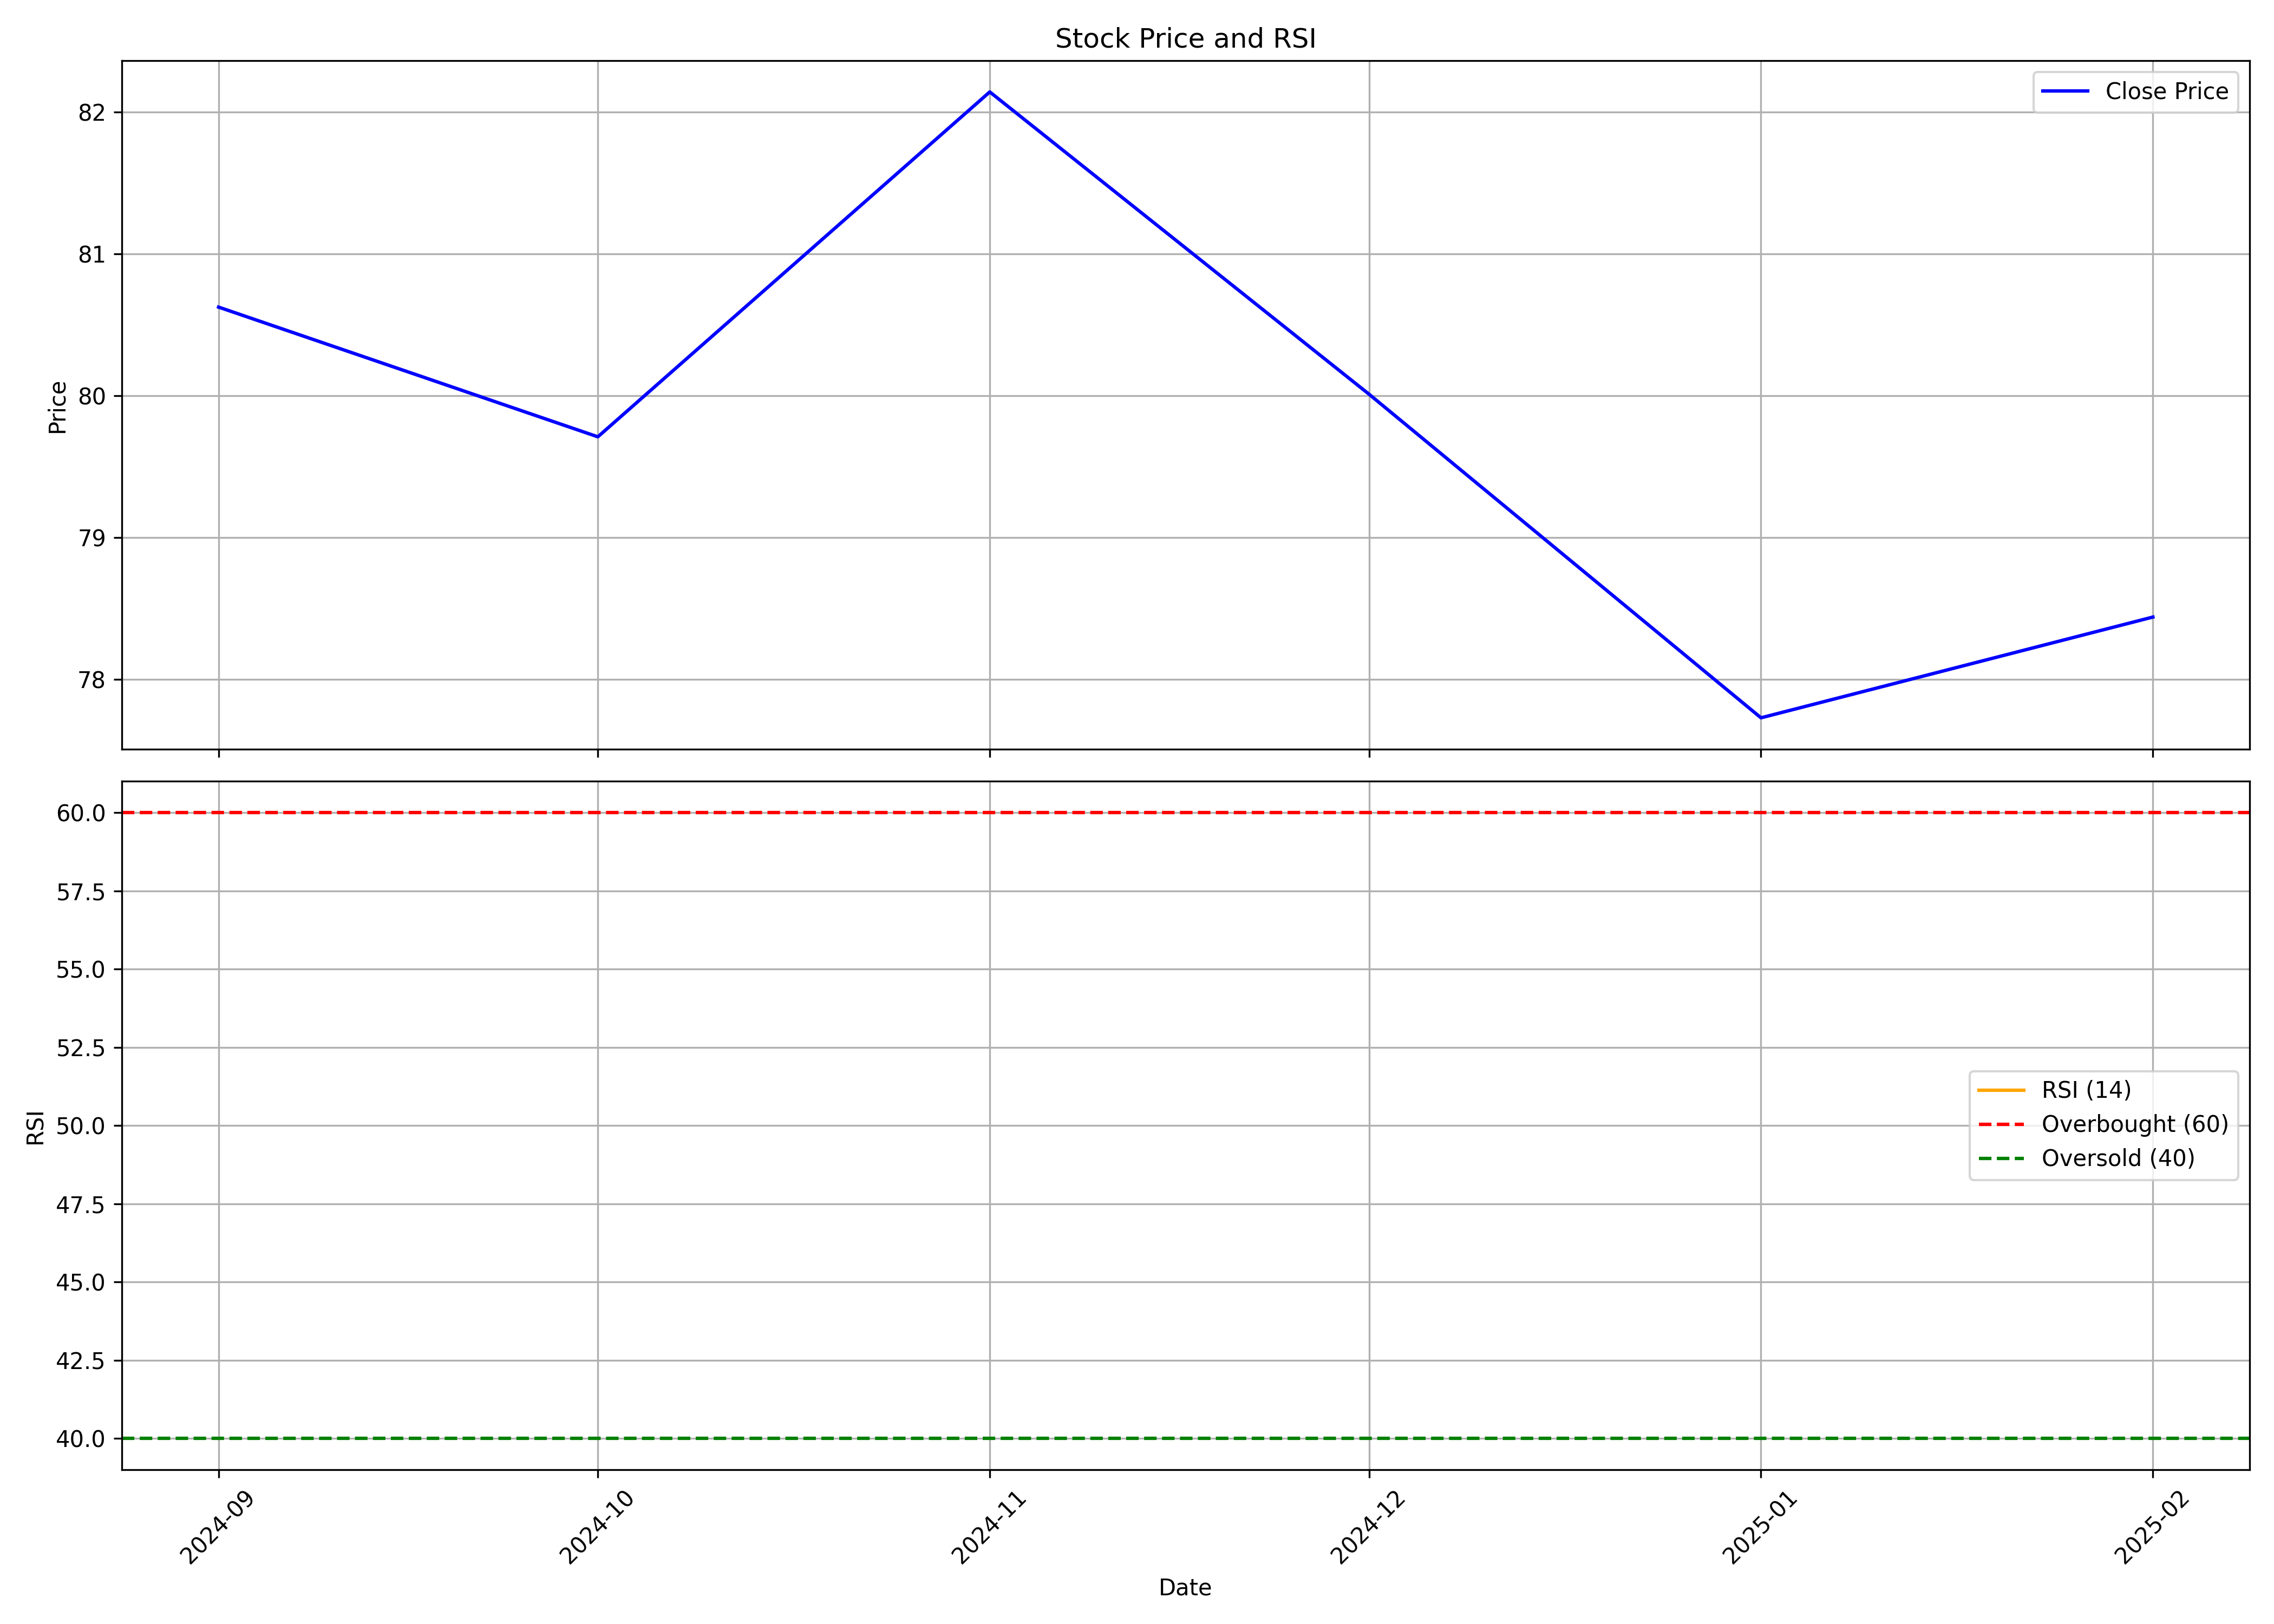

Source data for this figure (header and first rows):
, date, symbol, open, high, low, close, volume, rsi
0, 2024-09-01, RUBFILA, 86.45, 86.64, 79.16, 80.62, 2117012, 
1, 2024-10-01, RUBFILA, 81.01, 84.0, 72.8, 79.71, 1413462, 
2, 2024-11-01, RUBFILA, 81.0, 88.0, 72.0, 82.14, 2210993, 
3, 2024-12-01, RUBFILA, 83.0, 92.7, 78.44, 80.01, 3904203, 
4, 2025-01-01, RUBFILA, 80.99, 84.99, 72.0, 77.73, 1167672, 
5, 2025-02-01, RUBFILA, 77.05, 81.0, 75.8, 78.44, 200409, 
